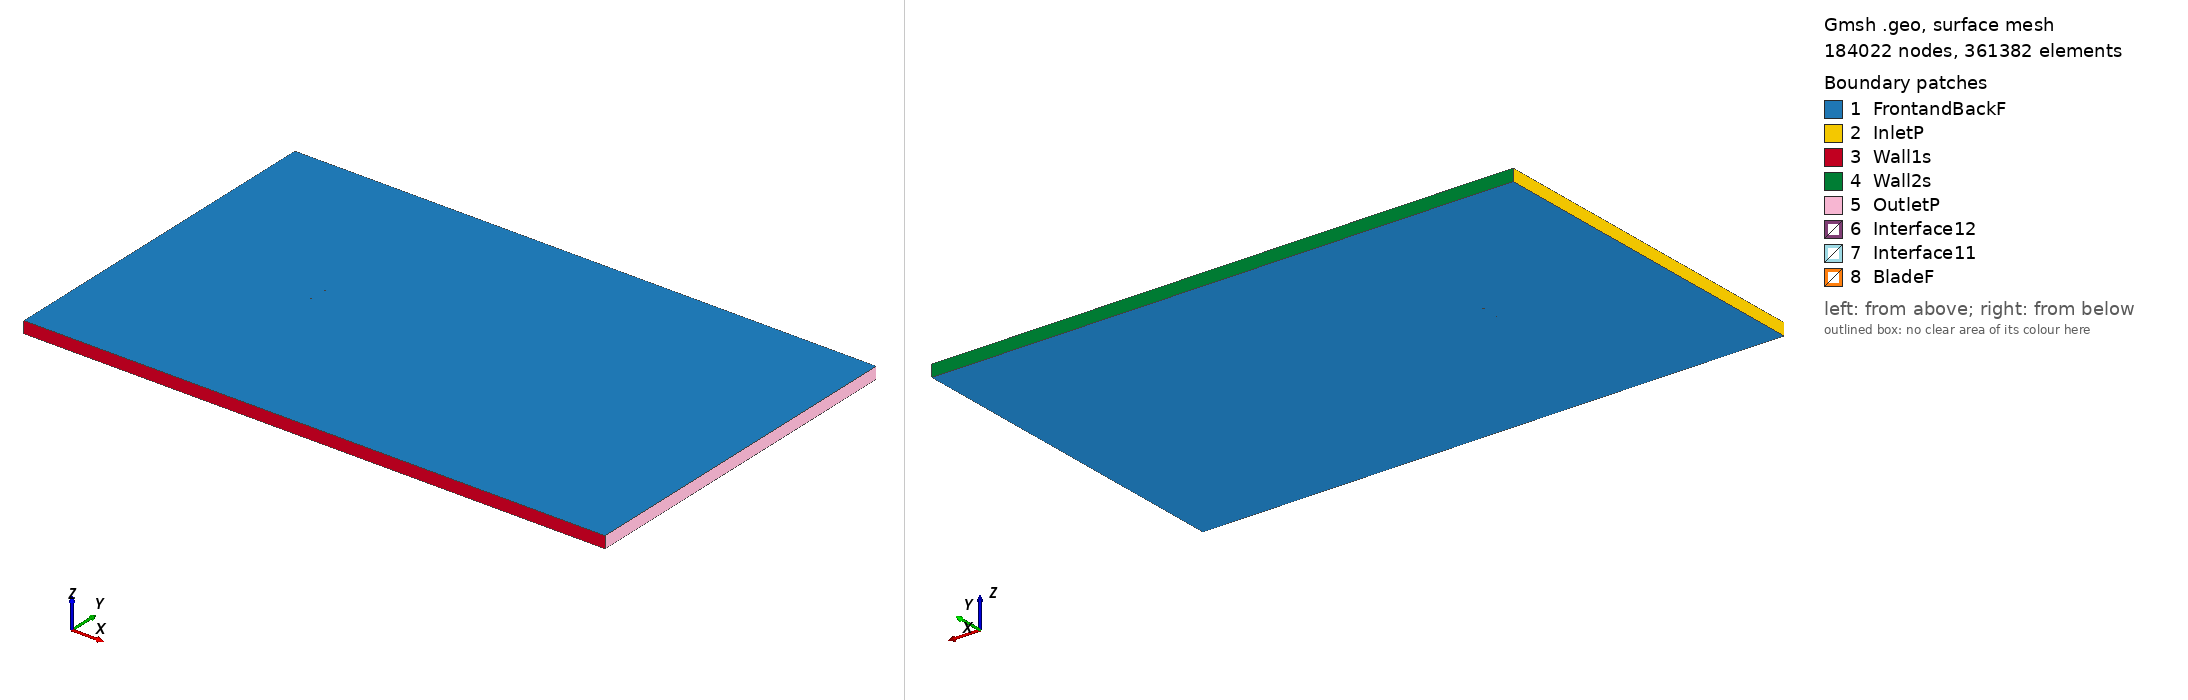

Gmsh geometry script, surface-meshed: 184022 nodes, 361382 surface elements. Boundary patches (legend numbers): 1 FrontandBackF, 2 InletP, 3 Wall1s, 4 Wall2s, 5 OutletP, 6 Interface12, 7 Interface11, 8 BladeF. Left view from above one corner, right view from below the opposite corner. Legend entries are the model's physical surfaces. The drawing asked Gmsh for element sizes between 1% and 20% of the model's largest extent; the script's own settings can give other sizes.

=== fx61140_tsr_-0.80114_aoa_-9.8668.geo (drawn) ===
SetFactory("OpenCASCADE");

Point(1) = {0.073338, 0.749901, 0, 1.0};
Point(2) = {0.071749, 0.749924, 0, 1.0};
Point(3) = {0.068607, 0.749968, 0, 1.0};
Point(4) = {0.065187, 0.749994, 0, 1.0};
Point(5) = {0.061505, 0.750000, 0, 1.0};
Point(6) = {0.057578, 0.749987, 0, 1.0};
Point(7) = {0.053423, 0.749957, 0, 1.0};
Point(8) = {0.049056, 0.749906, 0, 1.0};
Point(9) = {0.044496, 0.749835, 0, 1.0};
Point(10) = {0.039763, 0.749746, 0, 1.0};
Point(11) = {0.034880, 0.749632, 0, 1.0};
Point(12) = {0.029867, 0.749492, 0, 1.0};
Point(13) = {0.024744, 0.749325, 0, 1.0};
Point(14) = {0.019537, 0.749125, 0, 1.0};
Point(15) = {0.014265, 0.748891, 0, 1.0};
Point(16) = {0.008956, 0.748613, 0, 1.0};
Point(17) = {0.003633, 0.748283, 0, 1.0};
Point(18) = {-0.001680, 0.747898, 0, 1.0};
Point(19) = {-0.006958, 0.747444, 0, 1.0};
Point(20) = {-0.012177, 0.746907, 0, 1.0};
Point(21) = {-0.017309, 0.746272, 0, 1.0};
Point(22) = {-0.022331, 0.745524, 0, 1.0};
Point(23) = {-0.027218, 0.744659, 0, 1.0};
Point(24) = {-0.031950, 0.743673, 0, 1.0};
Point(25) = {-0.036508, 0.742578, 0, 1.0};
Point(26) = {-0.040869, 0.741367, 0, 1.0};
Point(27) = {-0.045017, 0.740059, 0, 1.0};
Point(28) = {-0.048933, 0.738654, 0, 1.0};
Point(29) = {-0.052607, 0.737183, 0, 1.0};
Point(30) = {-0.056021, 0.735651, 0, 1.0};
Point(31) = {-0.059166, 0.734097, 0, 1.0};
Point(32) = {-0.062028, 0.732528, 0, 1.0};
Point(33) = {-0.064601, 0.730975, 0, 1.0};
Point(34) = {-0.066873, 0.729441, 0, 1.0};
Point(35) = {-0.068836, 0.727958, 0, 1.0};
Point(36) = {-0.070484, 0.726526, 0, 1.0};
Point(37) = {-0.071812, 0.725186, 0, 1.0};
Point(38) = {-0.072822, 0.723964, 0, 1.0};
Point(39) = {-0.073505, 0.722848, 0, 1.0};
Point(40) = {-0.073860, 0.721852, 0, 1.0};
Point(41) = {-0.073891, 0.721018, 0, 1.0};
Point(42) = {-0.073665, 0.720731, 0, 1.0};
Point(43) = {-0.073071, 0.720352, 0, 1.0};
Point(44) = {-0.072133, 0.720000, 0, 1.0};
Point(45) = {-0.070858, 0.719699, 0, 1.0};
Point(46) = {-0.069250, 0.719432, 0, 1.0};
Point(47) = {-0.067319, 0.719235, 0, 1.0};
Point(48) = {-0.065074, 0.719099, 0, 1.0};
Point(49) = {-0.062522, 0.719025, 0, 1.0};
Point(50) = {-0.059677, 0.719013, 0, 1.0};
Point(51) = {-0.056553, 0.719071, 0, 1.0};
Point(52) = {-0.053160, 0.719204, 0, 1.0};
Point(53) = {-0.049515, 0.719411, 0, 1.0};
Point(54) = {-0.045637, 0.719699, 0, 1.0};
Point(55) = {-0.041540, 0.720070, 0, 1.0};
Point(56) = {-0.037243, 0.720521, 0, 1.0};
Point(57) = {-0.032764, 0.721056, 0, 1.0};
Point(58) = {-0.028124, 0.721681, 0, 1.0};
Point(59) = {-0.023345, 0.722390, 0, 1.0};
Point(60) = {-0.018446, 0.723193, 0, 1.0};
Point(61) = {-0.013450, 0.724087, 0, 1.0};
Point(62) = {-0.008380, 0.725075, 0, 1.0};
Point(63) = {-0.003256, 0.726156, 0, 1.0};
Point(64) = {0.001895, 0.727343, 0, 1.0};
Point(65) = {0.007053, 0.728622, 0, 1.0};
Point(66) = {0.012194, 0.729996, 0, 1.0};
Point(67) = {0.017298, 0.731453, 0, 1.0};
Point(68) = {0.022341, 0.733005, 0, 1.0};
Point(69) = {0.027298, 0.734644, 0, 1.0};
Point(70) = {0.032152, 0.736352, 0, 1.0};
Point(71) = {0.036890, 0.738075, 0, 1.0};
Point(72) = {0.041501, 0.739755, 0, 1.0};
Point(73) = {0.045976, 0.741330, 0, 1.0};
Point(74) = {0.050297, 0.742772, 0, 1.0};
Point(75) = {0.054448, 0.744060, 0, 1.0};
Point(76) = {0.058411, 0.745197, 0, 1.0};
Point(77) = {0.062171, 0.746172, 0, 1.0};
Point(78) = {0.065708, 0.746995, 0, 1.0};
Point(79) = {0.069007, 0.747665, 0, 1.0};
Point(80) = {0.072049, 0.748196, 0, 1.0};
Point(81) = {0.073594, 0.748427, 0, 1.0};
Point(82) = {-0.073338, -0.749901, 0, 1.0};
Point(83) = {-0.071749, -0.749924, 0, 1.0};
Point(84) = {-0.068607, -0.749968, 0, 1.0};
Point(85) = {-0.065187, -0.749994, 0, 1.0};
Point(86) = {-0.061505, -0.750000, 0, 1.0};
Point(87) = {-0.057578, -0.749987, 0, 1.0};
Point(88) = {-0.053423, -0.749957, 0, 1.0};
Point(89) = {-0.049056, -0.749906, 0, 1.0};
Point(90) = {-0.044496, -0.749835, 0, 1.0};
Point(91) = {-0.039763, -0.749746, 0, 1.0};
Point(92) = {-0.034880, -0.749632, 0, 1.0};
Point(93) = {-0.029867, -0.749492, 0, 1.0};
Point(94) = {-0.024744, -0.749325, 0, 1.0};
Point(95) = {-0.019537, -0.749125, 0, 1.0};
Point(96) = {-0.014265, -0.748891, 0, 1.0};
Point(97) = {-0.008956, -0.748613, 0, 1.0};
Point(98) = {-0.003633, -0.748283, 0, 1.0};
Point(99) = {0.001680, -0.747898, 0, 1.0};
Point(100) = {0.006958, -0.747444, 0, 1.0};
Point(101) = {0.012177, -0.746907, 0, 1.0};
Point(102) = {0.017309, -0.746272, 0, 1.0};
Point(103) = {0.022331, -0.745524, 0, 1.0};
Point(104) = {0.027218, -0.744659, 0, 1.0};
Point(105) = {0.031950, -0.743673, 0, 1.0};
Point(106) = {0.036508, -0.742578, 0, 1.0};
Point(107) = {0.040869, -0.741367, 0, 1.0};
Point(108) = {0.045017, -0.740059, 0, 1.0};
Point(109) = {0.048933, -0.738654, 0, 1.0};
Point(110) = {0.052607, -0.737183, 0, 1.0};
Point(111) = {0.056021, -0.735651, 0, 1.0};
Point(112) = {0.059166, -0.734097, 0, 1.0};
Point(113) = {0.062028, -0.732528, 0, 1.0};
Point(114) = {0.064601, -0.730975, 0, 1.0};
Point(115) = {0.066873, -0.729441, 0, 1.0};
Point(116) = {0.068836, -0.727958, 0, 1.0};
Point(117) = {0.070484, -0.726526, 0, 1.0};
Point(118) = {0.071812, -0.725186, 0, 1.0};
Point(119) = {0.072822, -0.723964, 0, 1.0};
Point(120) = {0.073505, -0.722848, 0, 1.0};
Point(121) = {0.073860, -0.721852, 0, 1.0};
Point(122) = {0.073891, -0.721018, 0, 1.0};
Point(123) = {0.073665, -0.720731, 0, 1.0};
Point(124) = {0.073071, -0.720352, 0, 1.0};
Point(125) = {0.072133, -0.720000, 0, 1.0};
Point(126) = {0.070858, -0.719699, 0, 1.0};
Point(127) = {0.069250, -0.719432, 0, 1.0};
Point(128) = {0.067319, -0.719235, 0, 1.0};
Point(129) = {0.065074, -0.719099, 0, 1.0};
Point(130) = {0.062522, -0.719025, 0, 1.0};
Point(131) = {0.059677, -0.719013, 0, 1.0};
Point(132) = {0.056553, -0.719071, 0, 1.0};
Point(133) = {0.053160, -0.719204, 0, 1.0};
Point(134) = {0.049515, -0.719411, 0, 1.0};
Point(135) = {0.045637, -0.719699, 0, 1.0};
Point(136) = {0.041540, -0.720070, 0, 1.0};
Point(137) = {0.037243, -0.720521, 0, 1.0};
Point(138) = {0.032764, -0.721056, 0, 1.0};
Point(139) = {0.028124, -0.721681, 0, 1.0};
Point(140) = {0.023345, -0.722390, 0, 1.0};
Point(141) = {0.018446, -0.723193, 0, 1.0};
Point(142) = {0.013450, -0.724087, 0, 1.0};
Point(143) = {0.008380, -0.725075, 0, 1.0};
Point(144) = {0.003256, -0.726156, 0, 1.0};
Point(145) = {-0.001895, -0.727343, 0, 1.0};
Point(146) = {-0.007053, -0.728622, 0, 1.0};
Point(147) = {-0.012194, -0.729996, 0, 1.0};
Point(148) = {-0.017298, -0.731453, 0, 1.0};
Point(149) = {-0.022341, -0.733005, 0, 1.0};
Point(150) = {-0.027298, -0.734644, 0, 1.0};
Point(151) = {-0.032152, -0.736352, 0, 1.0};
Point(152) = {-0.036890, -0.738075, 0, 1.0};
Point(153) = {-0.041501, -0.739755, 0, 1.0};
Point(154) = {-0.045976, -0.741330, 0, 1.0};
Point(155) = {-0.050297, -0.742772, 0, 1.0};
Point(156) = {-0.054448, -0.744060, 0, 1.0};
Point(157) = {-0.058411, -0.745197, 0, 1.0};
Point(158) = {-0.062171, -0.746172, 0, 1.0};
Point(159) = {-0.065708, -0.746995, 0, 1.0};
Point(160) = {-0.069007, -0.747665, 0, 1.0};
Point(161) = {-0.072049, -0.748196, 0, 1.0};
Point(162) = {-0.073594, -0.748427, 0, 1.0};

// Lines: first blade (splines 1-4)
Spline(1) = {1:25};
Spline(2) = {25:57};
Spline(3) = {57:81};
Spline(4) = {81,1};

// Lines: second blade (splines 5-8)
Spline(5) = {82:106};
Spline(6) = {106:138};
Spline(7) = {138:162};
Spline(8) = {162,82};

// Outer domain (points 20001-4 and lines)
Point(163) = {-13.50000000, -15.00000000, 0, 1.0};
Point(164) = {-13.50000000, 15.00000000, 0, 1.0};
Point(165) = {36.00000000, 15.00000000, 0, 1.0};
Point(166) = {36.00000000, -15.00000000, 0, 1.0};
Line(11) = {163, 164};
Line(12) = {164, 165};
Line(13) = {165, 166};
Line(14) = {163, 166};

// Interface (between moving and stationary domain) (circles)
Circle(9) = {0, 0, 0, 0.80000000, 0, 2*Pi};
Circle(10) = {0, 0, 0, 0.80000000, 0, 2*Pi};

// Loops collect Lines/Splines/etc (blade1, blade2, domain, first circle)
Line Loop(1) = {1:4};
Line Loop(2) = {5:8};
Line Loop(3) = {11,12,13,-14};
Line Loop(4) = {9};

// BooleanDifference cuts out the circle/interface from the domain
Plane Surface(1) = {3};
Plane Surface(2) = {4};
BooleanDifference{ Surface{1}; Delete;}{ Surface{2}; Delete;}

// This one cuts out the blades from the inner circle/interface
Line Loop(6) = {10};
Plane Surface(5) = {6};
Plane Surface(6) = {1};
Plane Surface(7) = {2};
BooleanDifference{ Surface{5}; Delete;}{ Surface{6,7}; Delete;}

// extrude to 3rd dimension
Extrude {0, 0, 1} {Surface{1}; Surface{5}; Layers{1}; Recombine;}

// Physical Surfaces are the named boundaries (patches)
Physical Surface("Interface11") = {12};
Physical Surface("Interface12") = {10};

// sides of domain
Physical Surface("InletP") = {6};
Physical Surface("OutletP") = {9};

// top and bottom of domain
Physical Surface("Wall1s") = {7};
Physical Surface("Wall2s") = {8};

// Check FrontandBackF by ensuring there is nothing in the 3rd dimension
Physical Surface("FrontandBackF") = {1,11,5,21};
Physical Surface("BladeF") = {13:20};
Physical Volume("Turbine") = {2};
Physical Volume("Farfield") = {1};

// settings for airfoil boundary layer
Field[1] = BoundaryLayer;
Field[1].EdgesList = {1:8};
Field[1].hwall_n = 1e-3;
Field[1].thickness = 1.5e-2;
Field[1].ratio = 1.05;
Field[1].Quads = 1;
BoundaryLayer Field = 1;

// control points for mesh (blade and interface)
// floor((arc length / 1.5mm)/ 6) -> Transfinite Line
Transfinite Line {1,2,3,5,6,7} = 34 Using Progression 1;
Transfinite Line {4,8} = 2 Using Progression 1;
Transfinite Line {9, 15} = 800 Using Progression 1;

// For more information on gmsh syntax, visit http://gmsh.info/doc/texinfo/gmsh.html
